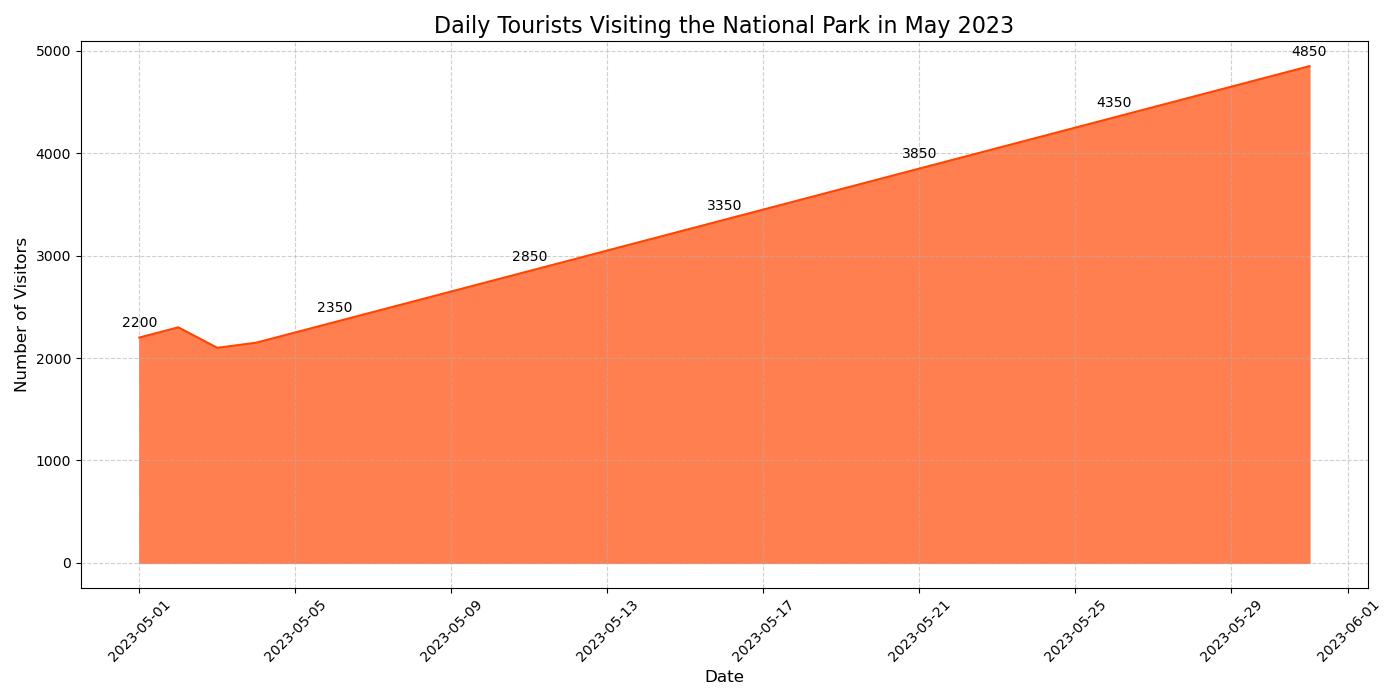

The file beside this chart, header and first rows:
Date, Visitors
2023-05-01, 2200
2023-05-02, 2300
2023-05-03, 2100
2023-05-04, 2150
2023-05-05, 2250
2023-05-06, 2350
2023-05-07, 2450
2023-05-08, 2550
2023-05-09, 2650
2023-05-10, 2750
2023-05-11, 2850
2023-05-12, 2950
2023-05-13, 3050
2023-05-14, 3150
2023-05-15, 3250
2023-05-16, 3350
2023-05-17, 3450
2023-05-18, 3550
2023-05-19, 3650
2023-05-20, 3750
2023-05-21, 3850
2023-05-22, 3950
2023-05-23, 4050
2023-05-24, 4150
2023-05-25, 4250
2023-05-26, 4350
2023-05-27, 4450
2023-05-28, 4550
2023-05-29, 4650
2023-05-30, 4750
2023-05-31, 4850
